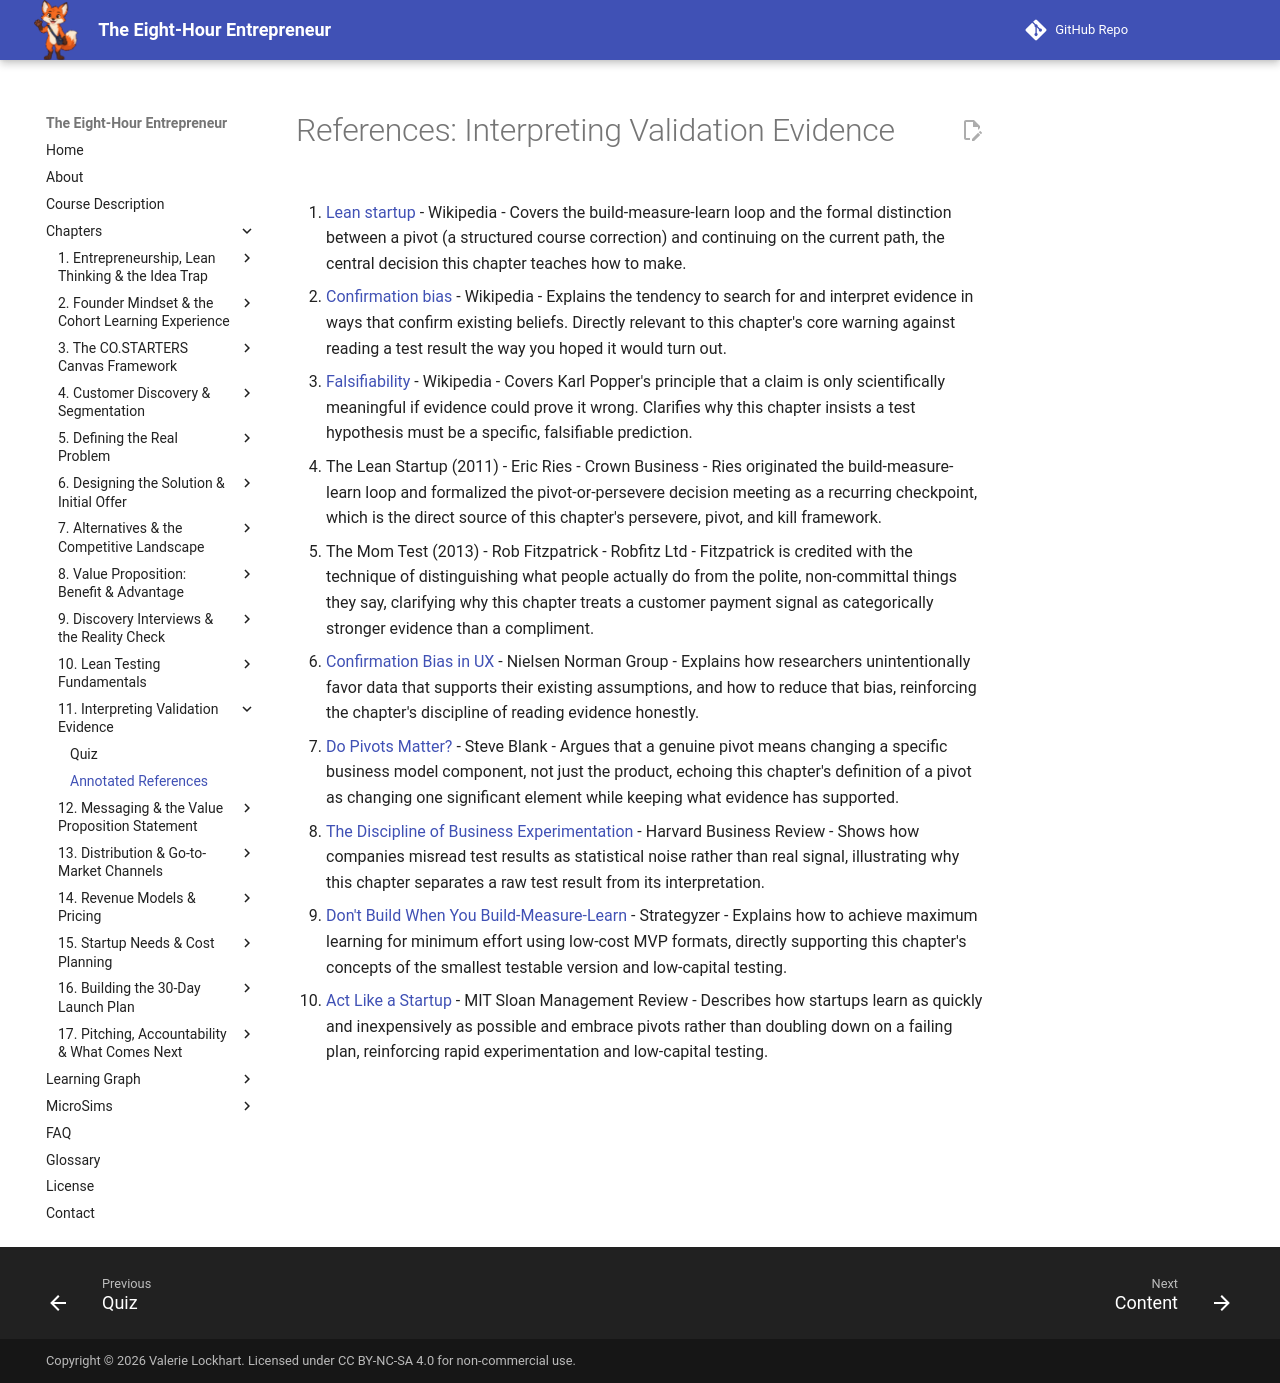

repository: dmccreary/eight-hour-entrepreneur · page: chapters/11-interpreting-validation-evidence/references/index.html · generator: mkdocs

# References: Interpreting Validation Evidence

1. [Lean startup](https://en.wikipedia.org/wiki/Lean_startup) - Wikipedia - Covers the build-measure-learn loop and the formal distinction between a pivot (a structured course correction) and continuing on the current path, the central decision this chapter teaches how to make.

2. [Confirmation bias](https://en.wikipedia.org/wiki/Confirmation_bias) - Wikipedia - Explains the tendency to search for and interpret evidence in ways that confirm existing beliefs. Directly relevant to this chapter's core warning against reading a test result the way you hoped it would turn out.

3. [Falsifiability](https://en.wikipedia.org/wiki/Falsifiability) - Wikipedia - Covers Karl Popper's principle that a claim is only scientifically meaningful if evidence could prove it wrong. Clarifies why this chapter insists a test hypothesis must be a specific, falsifiable prediction.

4. The Lean Startup (2011) - Eric Ries - Crown Business - Ries originated the build-measure-learn loop and formalized the pivot-or-persevere decision meeting as a recurring checkpoint, which is the direct source of this chapter's persevere, pivot, and kill framework.

5. The Mom Test (2013) - Rob Fitzpatrick - Robfitz Ltd - Fitzpatrick is credited with the technique of distinguishing what people actually do from the polite, non-committal things they say, clarifying why this chapter treats a customer payment signal as categorically stronger evidence than a compliment.

6. [Confirmation Bias in UX](https://www.nngroup.com/articles/confirmation-bias-ux/) - Nielsen Norman Group - Explains how researchers unintentionally favor data that supports their existing assumptions, and how to reduce that bias, reinforcing the chapter's discipline of reading evidence honestly.

7. [Do Pivots Matter?](https://steveblank.com/2014/01/14/whats-a-pivot/) - Steve Blank - Argues that a genuine pivot means changing a specific business model component, not just the product, echoing this chapter's definition of a pivot as changing one significant element while keeping what evidence has supported.

8. [The Discipline of Business Experimentation](https://hbr.org/2014/12/the-discipline-of-business-experimentation) - Harvard Business Review - Shows how companies misread test results as statistical noise rather than real signal, illustrating why this chapter separates a raw test result from its interpretation.

9. [Don't Build When You Build-Measure-Learn](https://www.strategyzer.com/library/dont-build-when-you-build-measure-learn) - Strategyzer - Explains how to achieve maximum learning for minimum effort using low-cost MVP formats, directly supporting this chapter's concepts of the smallest testable version and low-capital testing.

10. [Act Like a Startup](https://sloanreview.mit.edu/article/act-like-a-startup/) - MIT Sloan Management Review - Describes how startups learn as quickly and inexpensively as possible and embrace pivots rather than doubling down on a failing plan, reinforcing rapid experimentation and low-capital testing.
